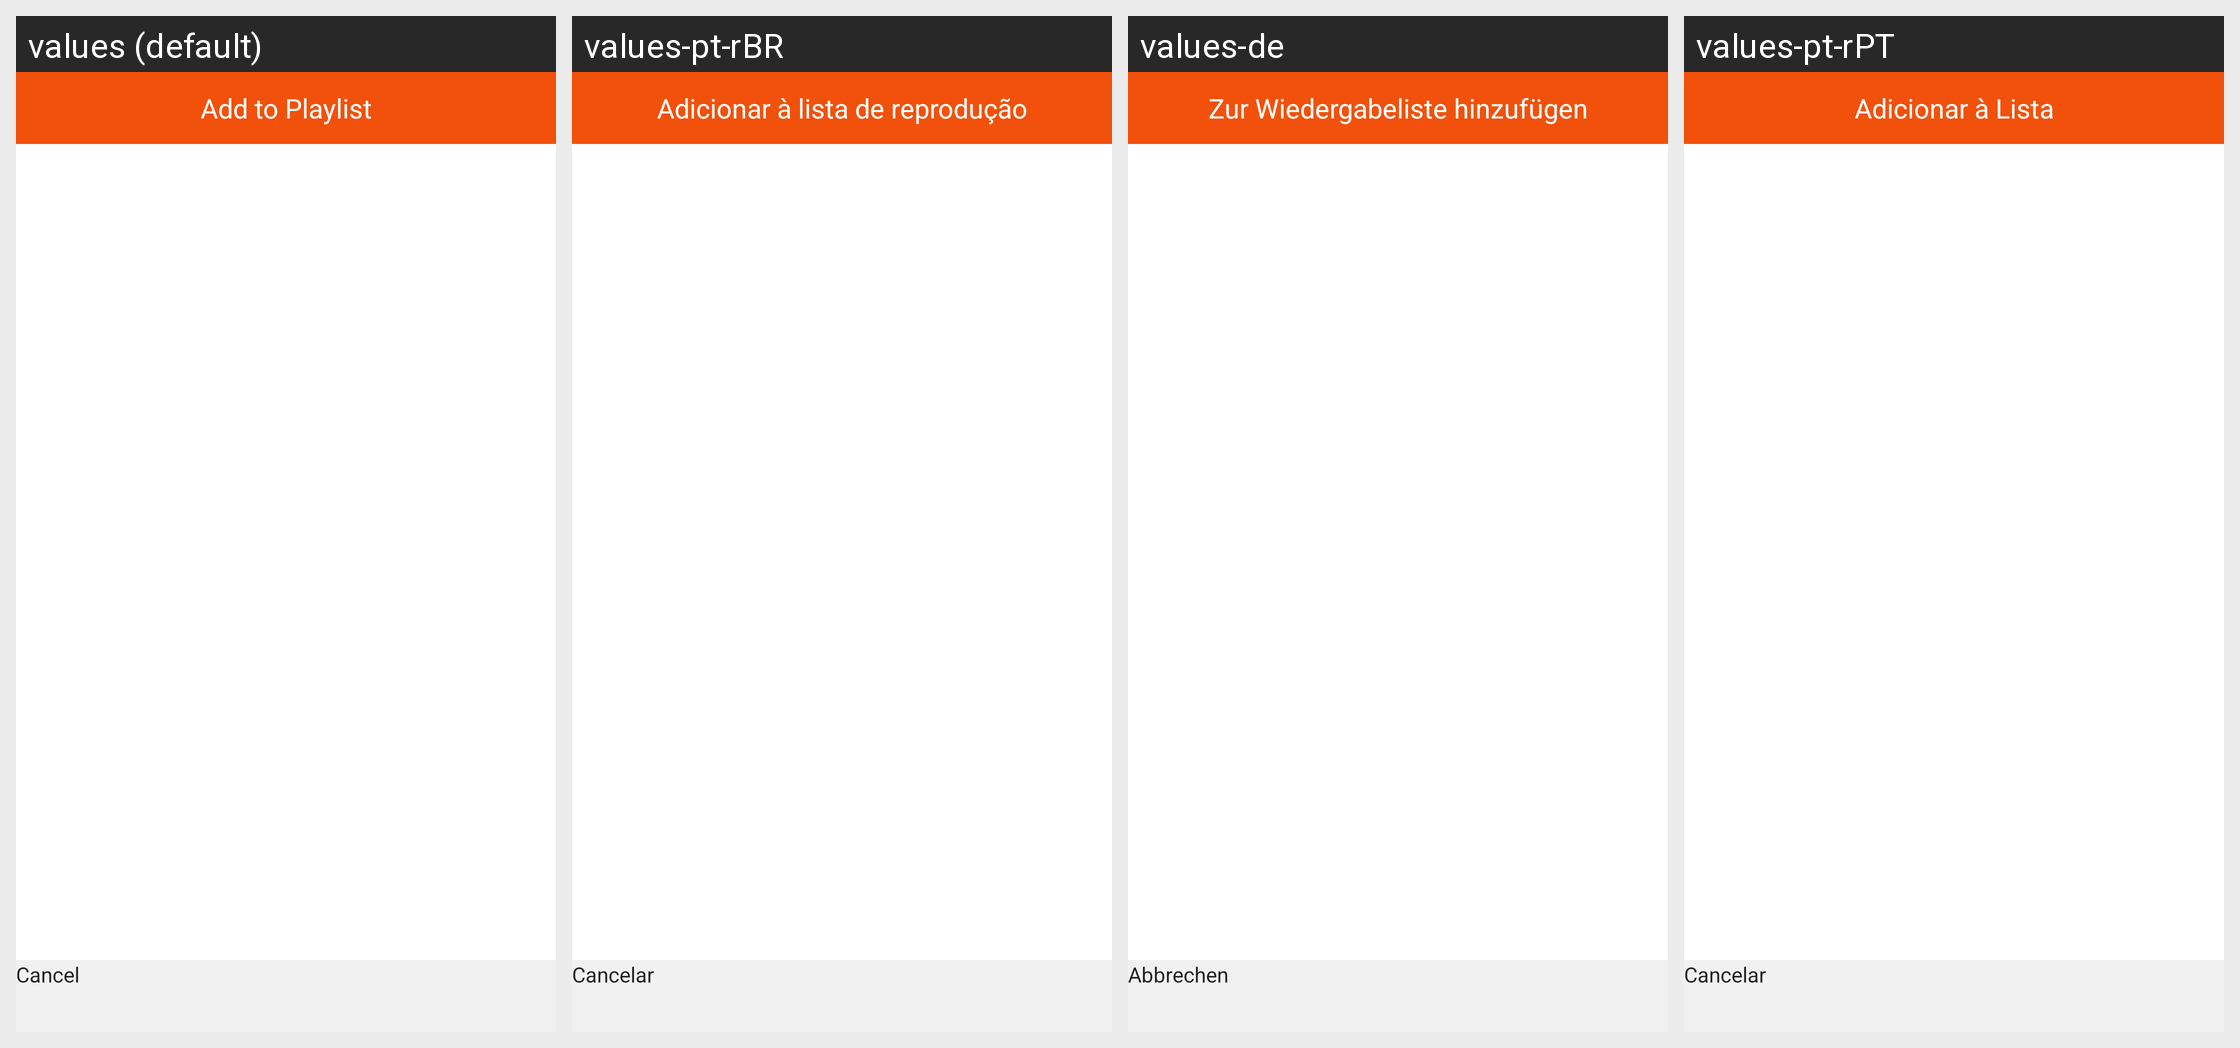

Translations of the strings shown on this Android screen, per locale in the grid:
Android screen res/layout/dialog_fragment_addtoplaylist.xml rendered under 4 locales, left to right: values (default), values-pt-rBR, values-de, values-pt-rPT. Device: Nexus 5 (rendered at 1080×1920; each locale shown at half size, 540×960, under a caption strip naming it); theme AppThemeLight.
Other locales in the repository, not shown: values-es, values-es-rES, values-fr, values-hi, values-ja, values-ru, values-zh-rHK, values-zh-rSG.
Strings drawn on this screen, with the default value and each locale's value (text and hints the layout hard-codes, and strings that could not be matched under every locale, appear in the picture but are not listed):

playlist_add
  values: Add to Playlist
  values-pt-rBR: Adicionar à lista de reprodução
  values-de: Zur Wiedergabeliste hinzufügen
  values-pt-rPT: Adicionar à Lista

cancel
  values: Cancel
  values-pt-rBR: Cancelar
  values-de: Abbrechen
  values-pt-rPT: Cancelar
